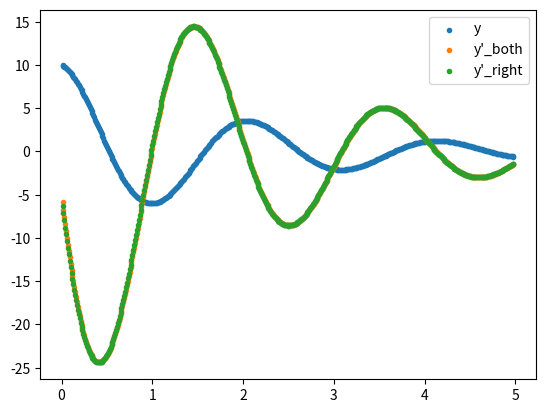

Python code for this plot:
import numpy as np
from matplotlib import pyplot as plt


class LinearApproximator:
    def __init__(self, x, y):
        self.x = x
        self.y = y

    def __call__(self, x):
        for ind, item in enumerate(x):
            if x < item:
                break


def get_derivative_both(x: np.ndarray, y: np.ndarray):
    """
    Assuming x is equidistant.
    :param step_span: indicates how many consecutive values should be
        used to calaulate a local slope
    """
    y_start = y[:-2]
    y_stop = y[2:]
    y_diff = (y_stop - y_start) / (x[2] - x[0])
    x_clip = x[1:-1]
    return x_clip, y_diff


def get_derivative_right(x: np.ndarray, y: np.ndarray, ):
    """
    Assuming x is equidistant.
    :param step_span: indicates how many consecutive values should be
        used to calaulate a local slope
    """
    y_start = y[:-1]
    y_stop = y[1:]
    y_diff = (y_stop - y_start) / (x[1] - x[0])
    x_clip = x[:-1]
    return x_clip, y_diff


if __name__ == '__main__':
    delta_x = .01
    x = np.arange(0., 5., delta_x)
    A = 10.
    beta = .5
    omega = 3.
    y = A * np.exp(-beta * x) * np.cos(omega * x)

    x_clip_both, y_der_both = get_derivative_both(x, y)
    x_clip_right, y_der_right = get_derivative_right(x, y)

    plt.scatter(x[1:-1], y[1:-1], marker='.', label='y')
    plt.scatter(x[1:-1], y_der_both, marker='.', label='y\'_both')
    plt.scatter(x[1:-1], y_der_right[1:], marker='.', label='y\'_right')
    plt.legend()
    plt.show()

    dbg_stp = 5
